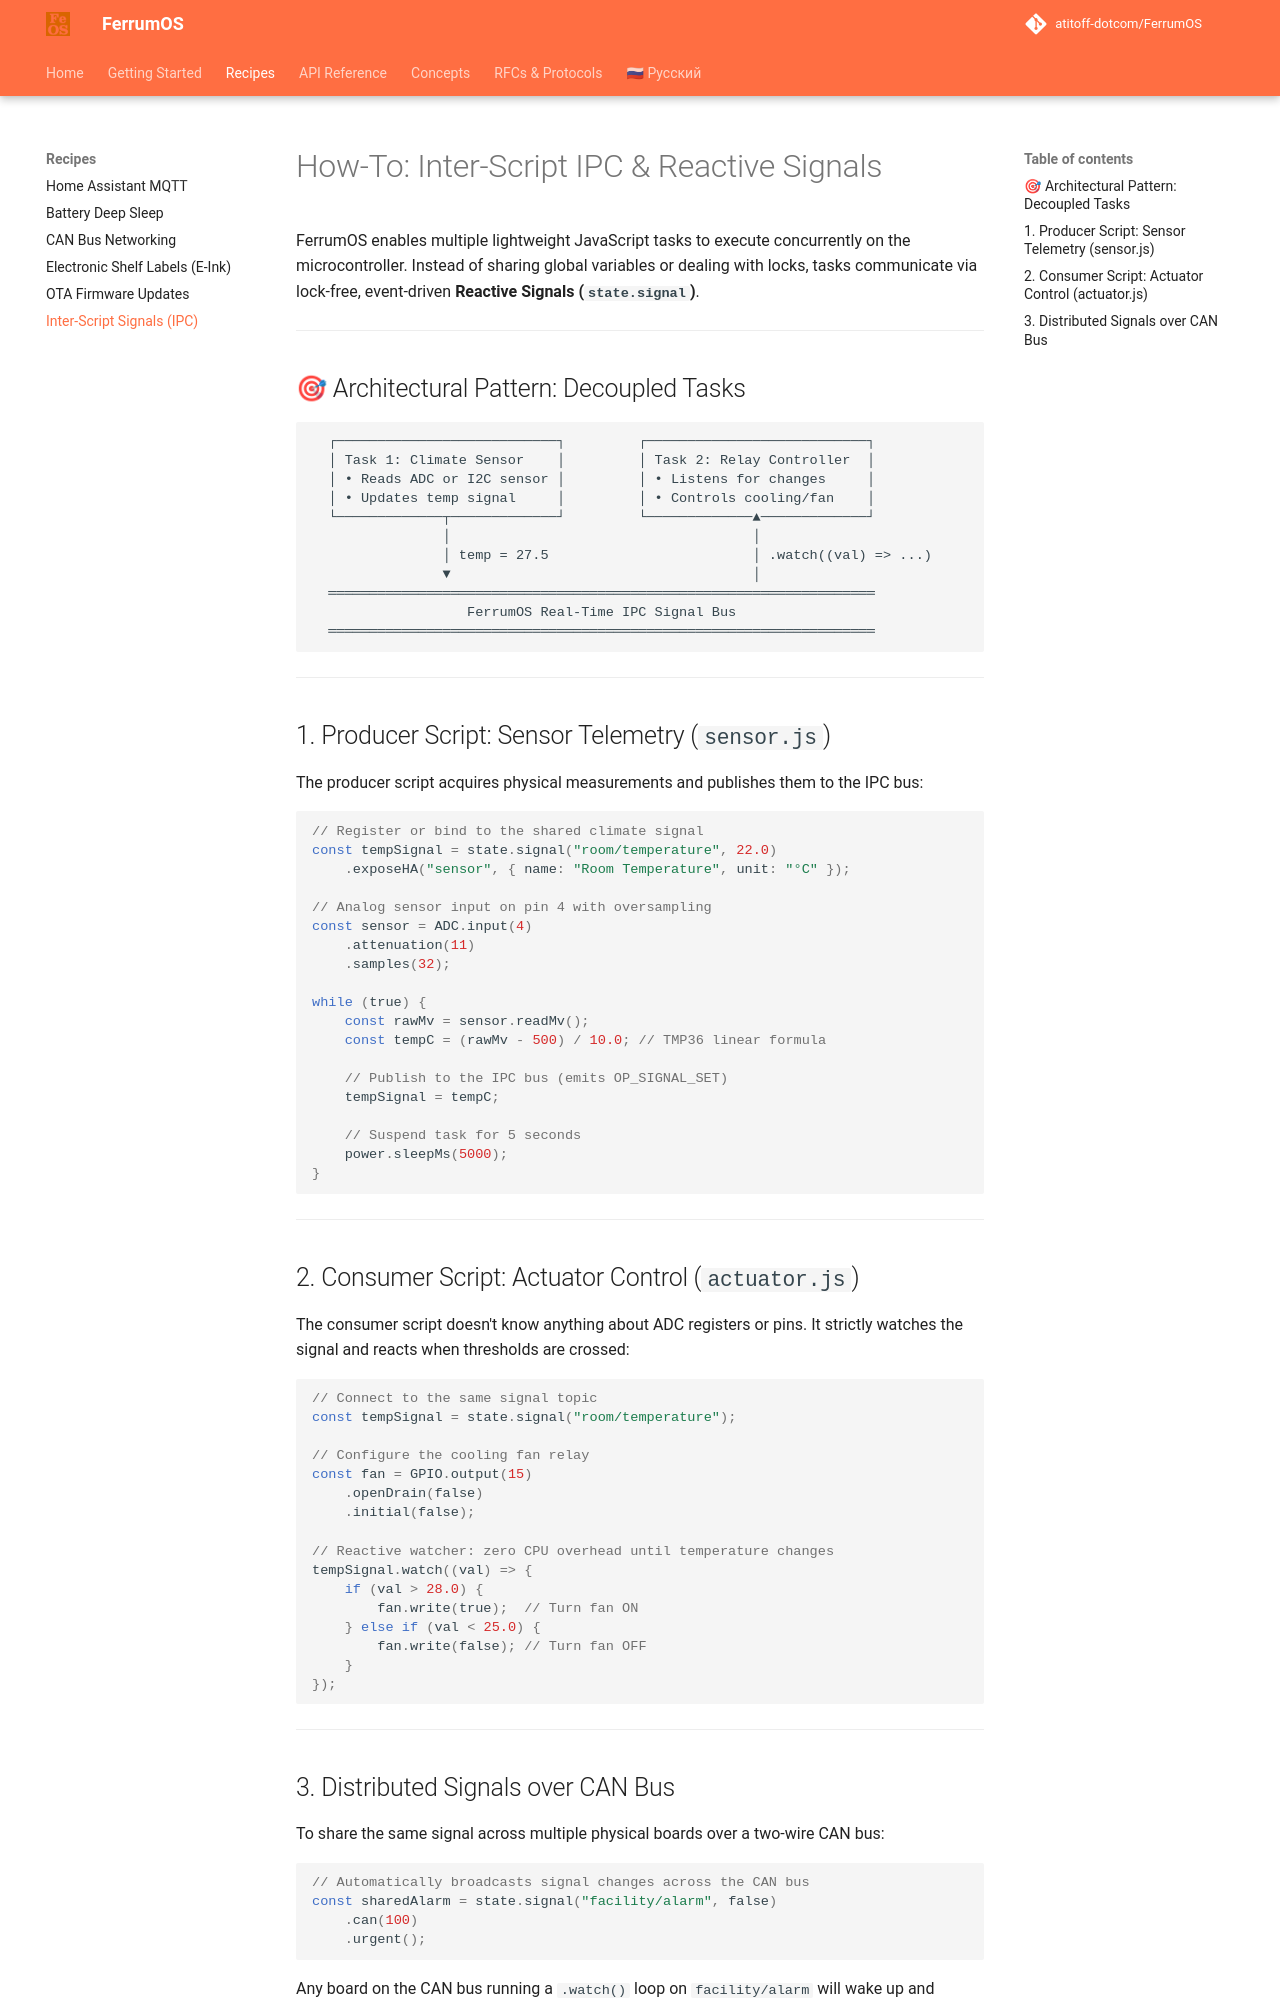

repository: atitoff-dotcom/FerrumOS · page: 2_recipes/inter_script_signals/index.html · generator: mkdocs

# How-To: Inter-Script IPC & Reactive Signals

FerrumOS enables multiple lightweight JavaScript tasks to execute concurrently on the microcontroller. Instead of sharing global variables or dealing with locks, tasks communicate via lock-free, event-driven **Reactive Signals (`state.signal`)**.

---

## 🎯 Architectural Pattern: Decoupled Tasks

```
  ┌───────────────────────────┐         ┌───────────────────────────┐
  │ Task 1: Climate Sensor    │         │ Task 2: Relay Controller  │
  │ • Reads ADC or I2C sensor │         │ • Listens for changes     │
  │ • Updates temp signal     │         │ • Controls cooling/fan    │
  └─────────────┬─────────────┘         └─────────────▲─────────────┘
                │                                     │
                │ temp = 27.5                         │ .watch((val) => ...)
                ▼                                     │
  ═══════════════════════════════════════════════════════════════════
                   FerrumOS Real-Time IPC Signal Bus
  ═══════════════════════════════════════════════════════════════════
```

---

## 1. Producer Script: Sensor Telemetry (`sensor.js`)

The producer script acquires physical measurements and publishes them to the IPC bus:

```javascript
// Register or bind to the shared climate signal
const tempSignal = state.signal("room/temperature", 22.0)
    .exposeHA("sensor", { name: "Room Temperature", unit: "°C" });

// Analog sensor input on pin 4 with oversampling
const sensor = ADC.input(4)
    .attenuation(11)
    .samples(32);

while (true) {
    const rawMv = sensor.readMv();
    const tempC = (rawMv - 500) / 10.0; // TMP36 linear formula

    // Publish to the IPC bus (emits OP_SIGNAL_SET)
    tempSignal = tempC;

    // Suspend task for 5 seconds
    power.sleepMs(5000);
}
```

---

## 2. Consumer Script: Actuator Control (`actuator.js`)

The consumer script doesn't know anything about ADC registers or pins. It strictly watches the signal and reacts when thresholds are crossed:

```javascript
// Connect to the same signal topic
const tempSignal = state.signal("room/temperature");

// Configure the cooling fan relay
const fan = GPIO.output(15)
    .openDrain(false)
    .initial(false);

// Reactive watcher: zero CPU overhead until temperature changes
tempSignal.watch((val) => {
    if (val > 28.0) {
        fan.write(true);  // Turn fan ON
    } else if (val < 25.0) {
        fan.write(false); // Turn fan OFF
    }
});
```

---
